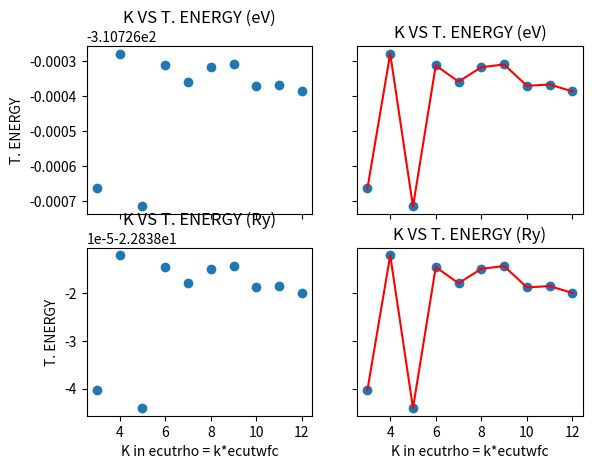

Here is the Python script that generated this plot:

import matplotlib.pyplot as plt
import numpy as np


ecutwfc = 30

k_ecutrho = np.arange(3,13)


for i in range (20, 55, 5):

    ecutwfc = np.append(ecutwfc,i)

ecutwfc = ecutwfc*30

print(k_ecutrho)
print(len(k_ecutrho))

energy_ry = [
            -22.83804028,
            -22.83801202,
            -22.83804410,
            -22.83801447,
            -22.83801788,
            -22.83801485,
            -22.83801427,
            -22.83801875,
            -22.83801848,
            -22.83801992
                        ]

energy_ry=np.array(energy_ry)

energy_ev = energy_ry*13.605662285137


fig, axs = plt.subplots(2, 2)

axs[0, 0].scatter(k_ecutrho, energy_ev)
axs[0, 0].set_title('K VS T. ENERGY (eV)')

axs[0, 1].plot(k_ecutrho, energy_ev, c='r')
axs[0, 1].scatter(k_ecutrho, energy_ev)
axs[0, 1].set_title('K VS T. ENERGY (eV)')

axs[1, 0].scatter(k_ecutrho, energy_ry)
axs[1, 0].set_title('K VS T. ENERGY (Ry)')

axs[1, 1].plot(k_ecutrho, energy_ry, c='r')
axs[1, 1].scatter(k_ecutrho, energy_ry)
axs[1, 1].set_title('K VS T. ENERGY (Ry)')

for ax in axs.flat:
    ax.set(xlabel='K in ecutrho = k*ecutwfc', ylabel='T. ENERGY')

# Hide x labels and tick labels for top plots and y ticks for right plots.
for ax in axs.flat:
    ax.label_outer()

plt.show()